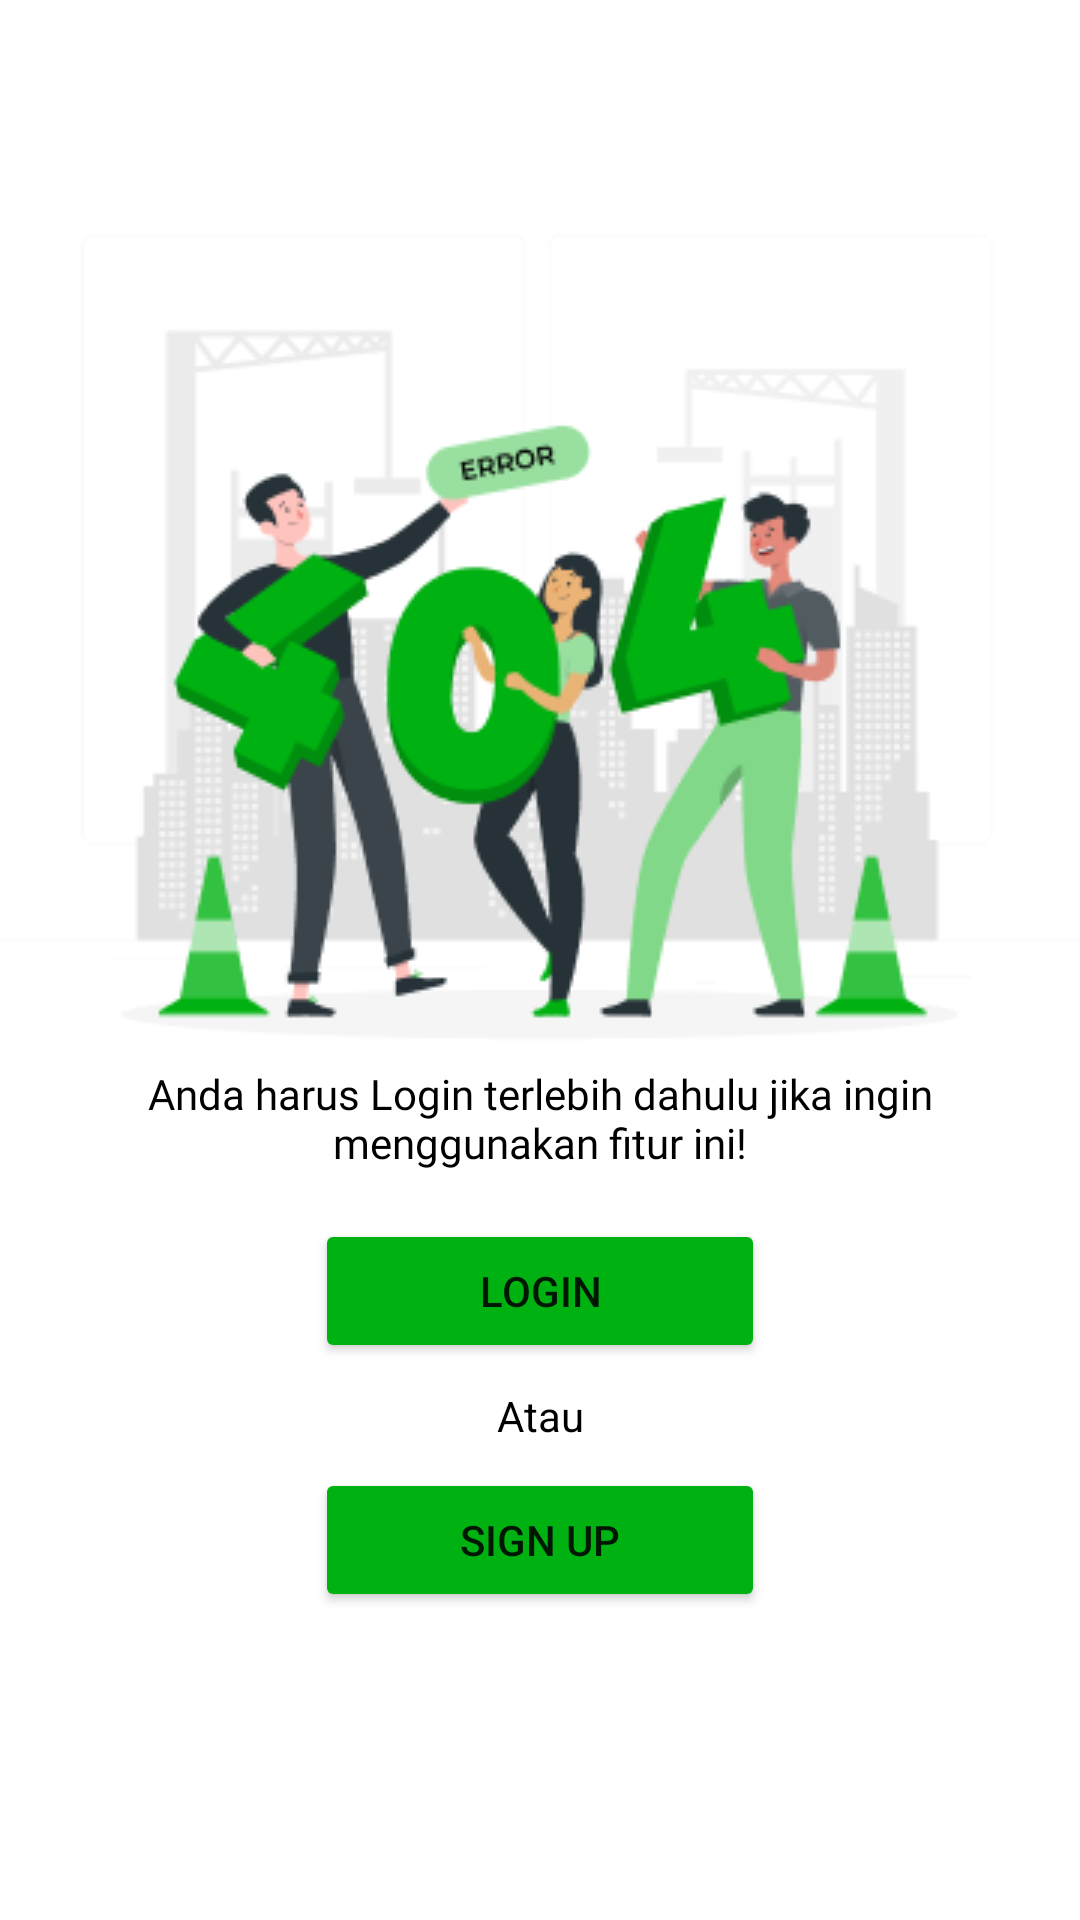

Produce the Android XML layout that renders to this screen, including the resource entries it uses.
<!-- AndroidManifest.xml: application theme Theme.SigFood -->
<!-- res/layout/activity_login_first.xml -->
<?xml version="1.0" encoding="utf-8"?>
<androidx.constraintlayout.widget.ConstraintLayout xmlns:android="http://schemas.android.com/apk/res/android"
    xmlns:app="http://schemas.android.com/apk/res-auto"
    xmlns:tools="http://schemas.android.com/tools"
    android:layout_width="match_parent"
    android:layout_height="match_parent"
    tools:context=".UI.loginfirst.LoginFirstActivity">

    <ImageView
        android:id="@+id/imgBack"
        android:layout_width="30dp"
        android:layout_height="30dp"
        android:layout_marginStart="16dp"
        android:layout_marginTop="16dp"
        android:src="@drawable/ic_back"
        app:layout_constraintStart_toStartOf="parent"
        app:layout_constraintTop_toTopOf="parent" />

    <ImageView
        android:id="@+id/imgLoginFirst"
        android:layout_width="wrap_content"
        android:layout_height="wrap_content"
        android:layout_marginTop="32dp"
        android:src="@drawable/loginfirst"
        app:layout_constraintEnd_toEndOf="parent"
        app:layout_constraintStart_toStartOf="parent"
        app:layout_constraintTop_toBottomOf="@+id/imgBack" />

    <TextView
        android:id="@+id/tv_loginFirst"
        android:layout_width="300dp"
        android:layout_height="wrap_content"
        android:layout_marginTop="8dp"
        android:fontFamily="@font/roboto_medium"
        android:gravity="center_horizontal"
        android:text="Anda harus Login terlebih dahulu jika ingin menggunakan fitur ini!"
        android:textColor="@color/black"
        app:layout_constraintEnd_toEndOf="parent"
        app:layout_constraintStart_toStartOf="parent"
        app:layout_constraintTop_toBottomOf="@+id/imgLoginFirst" />

    <Button
        android:id="@+id/btnLoginFirst"
        style="@style/btnPrimary"
        android:layout_width="150dp"
        android:layout_height="wrap_content"
        android:layout_marginTop="16dp"
        android:text="@string/login"
        app:layout_constraintEnd_toEndOf="parent"
        app:layout_constraintStart_toStartOf="parent"
        app:layout_constraintTop_toBottomOf="@+id/tv_loginFirst" />

    <TextView
        android:id="@+id/tv_atau"
        android:layout_width="wrap_content"
        android:layout_height="wrap_content"
        android:layout_marginTop="8dp"
        android:text="Atau"
        android:textColor="@color/black"
        app:layout_constraintEnd_toEndOf="parent"
        app:layout_constraintStart_toStartOf="parent"
        app:layout_constraintTop_toBottomOf="@+id/btnLoginFirst" />

    <Button
        android:id="@+id/btnSignUp"
        style="@style/btnPrimary"
        android:layout_width="150dp"
        android:layout_height="wrap_content"
        android:layout_marginTop="8dp"
        android:text="@string/sign_up"
        app:layout_constraintEnd_toEndOf="parent"
        app:layout_constraintStart_toStartOf="parent"
        app:layout_constraintTop_toBottomOf="@+id/tv_atau" />

</androidx.constraintlayout.widget.ConstraintLayout>
<!-- resources referenced by this layout -->
<resources>
  <color name="black">#FF000000</color>
  <!-- drawable loginfirst: png bitmap (drawable, 29303 bytes) -->
  <string name="login">Login</string>
  <string name="sign_up">sign up</string>
  <style name="btnPrimary">
          <item name="backgroundTint">@color/primary</item>
          <item name="textFillColor">@color/white</item>
          <item name="android:layout_marginRight">16dp</item>
          <item name="android:layout_marginLeft">16dp</item>
          <item name="android:layout_marginBottom">16dp</item>
      </style>
  <style name="Theme.SigFood" parent="Theme.MaterialComponents.DayNight.DarkActionBar">
          
          <item name="colorPrimary">@color/white</item>
          <item name="colorPrimaryVariant">@color/purple_700</item>
          <item name="colorOnPrimary">@color/white</item>
          
          <item name="colorSecondary">@color/teal_200</item>
          <item name="colorSecondaryVariant">@color/teal_700</item>
          <item name="colorOnSecondary">@color/black</item>
          
          <item name="android:statusBarColor" tools:targetApi="l">?attr/colorPrimaryVariant</item>
          
      </style>
  <color name="primary">#00B112</color>
  <color name="white">#FFFFFFFF</color>
  <color name="purple_700">#FF3700B3</color>
  <color name="teal_200">#FF03DAC5</color>
  <color name="teal_700">#FF018786</color>
</resources>
